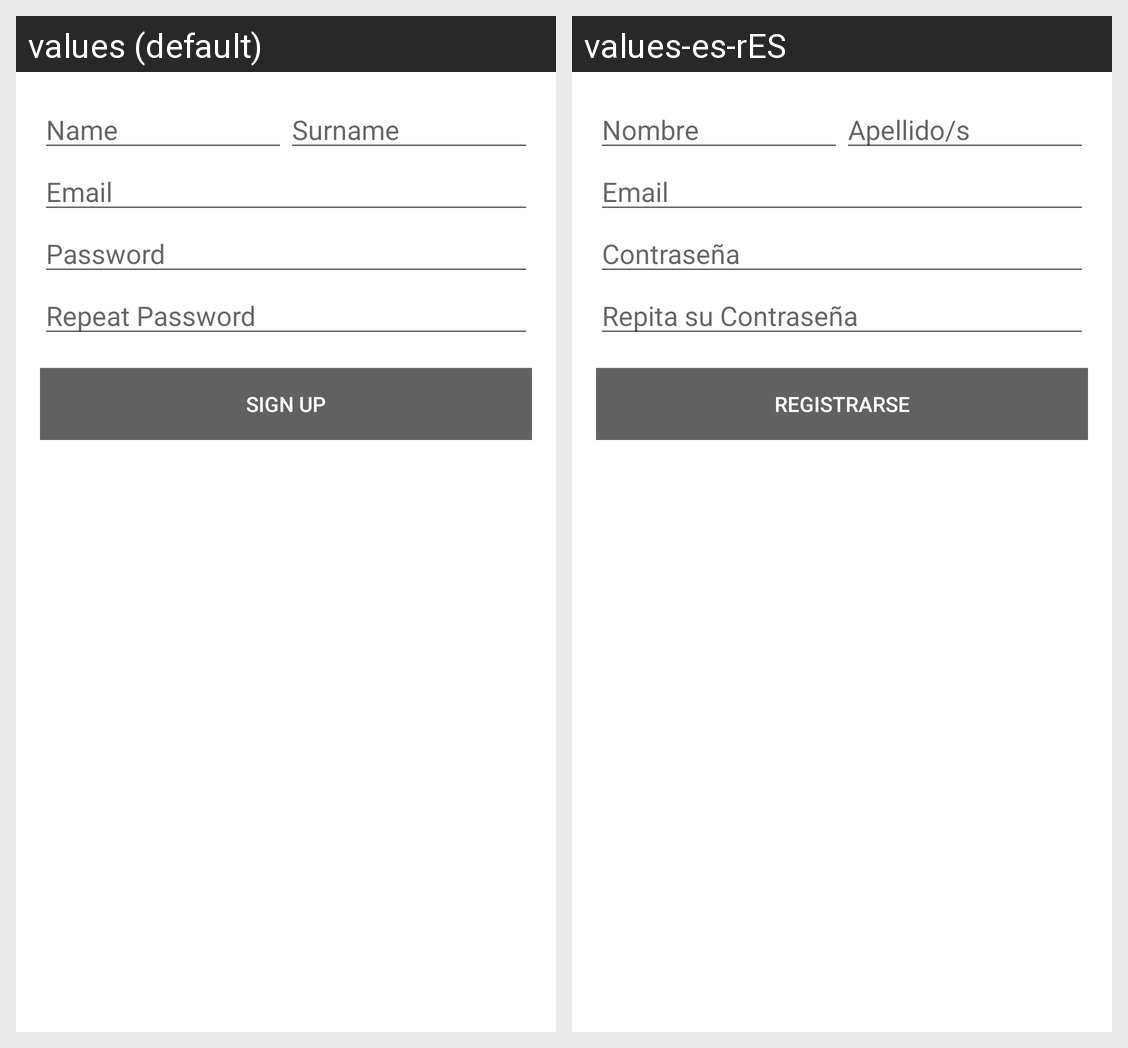

The Android screen above is rendered under two locales of the same app. Produce the string resources it draws, with the default and per-locale values.
Android screen res/layout/activity_sign_up.xml rendered under 2 locales, left to right: values (default), values-es-rES. Device: Nexus 5 (rendered at 1080×1920; each locale shown at half size, 540×960, under a caption strip naming it); theme AppTheme.
Strings drawn on this screen, with the default value and each locale's value (text and hints the layout hard-codes, and strings that could not be matched under every locale, appear in the picture but are not listed):

name
  values: Name
  values-es-rES: Nombre

surname
  values: Surname
  values-es-rES: Apellido/s

email
  values: Email
  values-es-rES: Email  [not translated; the default value is used]

password
  values: Password
  values-es-rES: Contraseña

repeat_password
  values: Repeat Password
  values-es-rES: Repita su Contraseña

sign_up
  values: Sign Up
  values-es-rES: Registrarse
